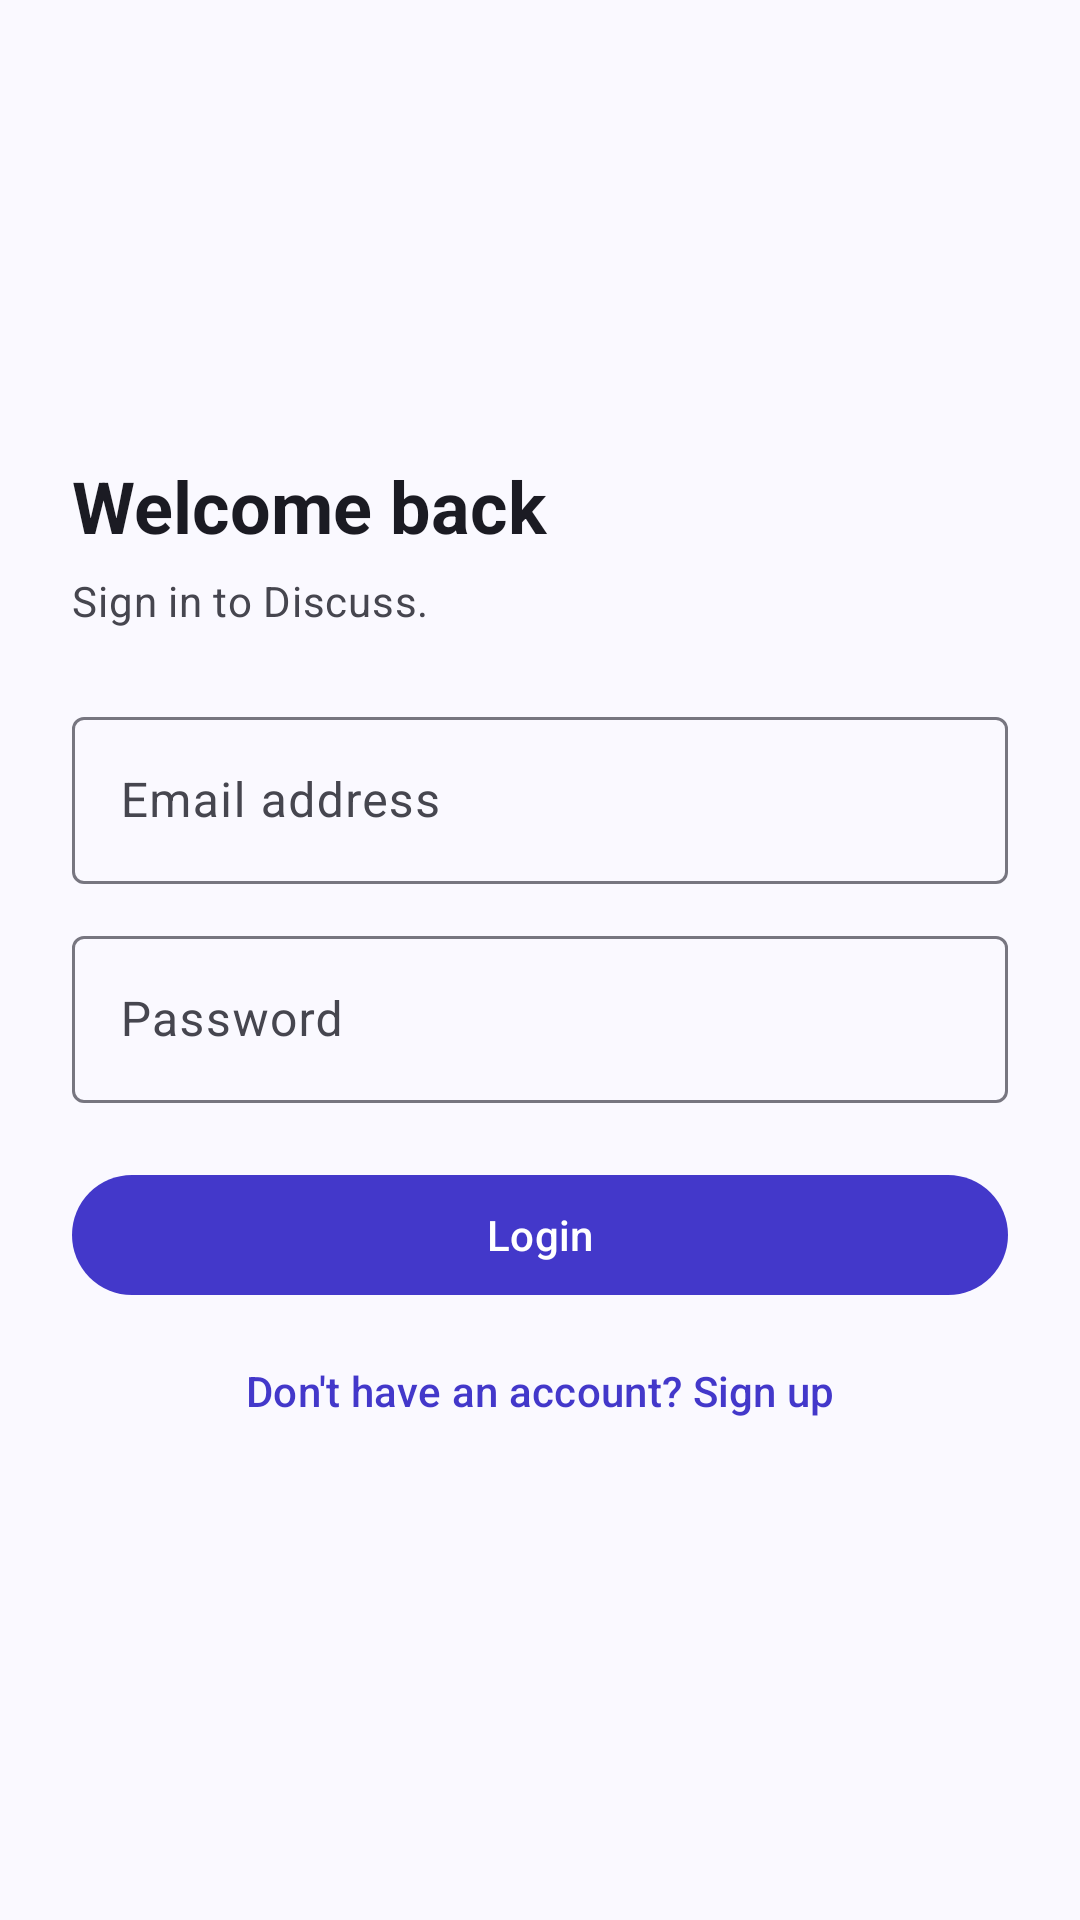

Reconstruct the res/layout file that produces this screen, plus the resources it refers to.
<!-- AndroidManifest.xml: application theme Theme.MyApplication -->
<!-- res/layout/activity_login.xml -->
<?xml version="1.0" encoding="utf-8"?>
<ScrollView xmlns:android="http://schemas.android.com/apk/res/android"
    android:id="@+id/main"
    android:layout_width="match_parent"
    android:layout_height="match_parent"
    android:fillViewport="true">

    <LinearLayout
        android:layout_width="match_parent"
        android:layout_height="wrap_content"
        android:gravity="center_vertical"
        android:orientation="vertical"
        android:padding="24dp">

        <TextView
            android:id="@+id/login_title"
            android:layout_width="match_parent"
            android:layout_height="wrap_content"
            android:text="@string/login_title"
            android:textAppearance="@style/TextAppearance.Discuss.Heading" />

        <TextView
            android:layout_width="match_parent"
            android:layout_height="wrap_content"
            android:layout_marginTop="6dp"
            android:layout_marginBottom="12dp"
            android:text="@string/login_subtitle"
            android:textAppearance="@style/TextAppearance.Discuss.Supporting" />

        <com.google.android.material.textfield.TextInputLayout
            style="@style/Widget.Material3.TextInputLayout.OutlinedBox"
            android:layout_width="match_parent"
            android:layout_height="wrap_content"
            android:layout_marginTop="12dp"
            android:hint="@string/email_address">

            <com.google.android.material.textfield.TextInputEditText
                android:id="@+id/login_email"
                android:layout_width="match_parent"
                android:layout_height="wrap_content"
                android:autofillHints="emailAddress"
                android:inputType="textEmailAddress"
                android:maxLines="1" />

        </com.google.android.material.textfield.TextInputLayout>
        <com.google.android.material.textfield.TextInputLayout
            style="@style/Widget.Material3.TextInputLayout.OutlinedBox"
            android:layout_width="match_parent"
            android:layout_height="wrap_content"
            android:layout_marginTop="12dp"
            android:hint="@string/password">

            <com.google.android.material.textfield.TextInputEditText
                android:id="@+id/login_password"
                android:layout_width="match_parent"
                android:layout_height="wrap_content"
                android:autofillHints="password"
                android:inputType="textPassword"
                android:maxLines="1" />

        </com.google.android.material.textfield.TextInputLayout>

        <com.google.android.material.button.MaterialButton
            android:id="@+id/login_button"
            android:layout_width="match_parent"
            android:layout_height="wrap_content"
            android:layout_marginTop="20dp"
            android:minHeight="48dp"
            android:text="@string/action_login" />

        <com.google.android.material.button.MaterialButton
            android:id="@+id/signup_text"
            style="@style/Widget.Material3.Button.TextButton"
            android:layout_width="match_parent"
            android:layout_height="wrap_content"
            android:layout_marginTop="4dp"
            android:minHeight="48dp"
            android:text="@string/login_link" />

    </LinearLayout>
</ScrollView>
<!-- resources referenced by this layout -->
<resources>
  <string name="action_login">Login</string>
  <string name="email_address">Email address</string>
  <string name="login_link">Don\'t have an account? Sign up</string>
  <string name="login_subtitle">Sign in to Discuss.</string>
  <string name="login_title">Welcome back</string>
  <string name="password">Password</string>
  <style name="TextAppearance.Discuss.Heading" parent="TextAppearance.Material3.HeadlineSmall">
          <item name="android:textStyle">bold</item>
          <item name="android:textColor">?attr/colorOnSurface</item>
      </style>
  <style name="TextAppearance.Discuss.Supporting" parent="TextAppearance.Material3.BodyMedium">
          <item name="android:textColor">?attr/colorOnSurfaceVariant</item>
      </style>
  <style name="Theme.MyApplication" parent="Theme.Material3.DayNight.NoActionBar">
          <item name="colorPrimary">@color/md_primary</item>
          <item name="colorOnPrimary">@color/md_on_primary</item>
          <item name="colorPrimaryContainer">@color/md_primary_container</item>
          <item name="colorOnPrimaryContainer">@color/md_on_primary_container</item>
          <item name="colorSecondary">@color/md_secondary</item>
          <item name="colorOnSecondary">@color/md_on_secondary</item>
          <item name="colorSecondaryContainer">@color/md_secondary_container</item>
          <item name="colorOnSecondaryContainer">@color/md_on_secondary_container</item>
          <item name="colorSurface">@color/md_surface</item>
          <item name="colorOnSurface">@color/md_on_surface</item>
          <item name="colorOnSurfaceVariant">@color/md_on_surface_variant</item>
          <item name="colorSurfaceContainerLow">@color/md_surface_container_low</item>
          <item name="colorSurfaceContainer">@color/md_surface_container</item>
          <item name="colorOutline">@color/md_outline</item>
          <item name="colorOutlineVariant">@color/md_outline_variant</item>
          <item name="android:windowBackground">@color/md_surface</item>
          <item name="android:colorBackground">@color/md_surface</item>
          <item name="android:textColorPrimary">@color/md_on_surface</item>
          <item name="android:textColorSecondary">@color/md_on_surface_variant</item>
      </style>
  <color name="md_primary">#FF4338CA</color>
  <color name="md_on_primary">#FFFFFFFF</color>
  <color name="md_primary_container">#FFE3E1FF</color>
  <color name="md_on_primary_container">#FF14115C</color>
  <color name="md_secondary">#FF5A5D7A</color>
  <color name="md_on_secondary">#FFFFFFFF</color>
  <color name="md_secondary_container">#FFE2E3F4</color>
  <color name="md_on_secondary_container">#FF181B33</color>
  <color name="md_surface">#FFFAF9FF</color>
  <color name="md_on_surface">#FF1B1B23</color>
  <color name="md_on_surface_variant">#FF46464F</color>
  <color name="md_surface_container_low">#FFF4F3FB</color>
  <color name="md_surface_container">#FFEFEEF7</color>
  <color name="md_outline">#FF777680</color>
  <color name="md_outline_variant">#FFC7C5D0</color>
</resources>
